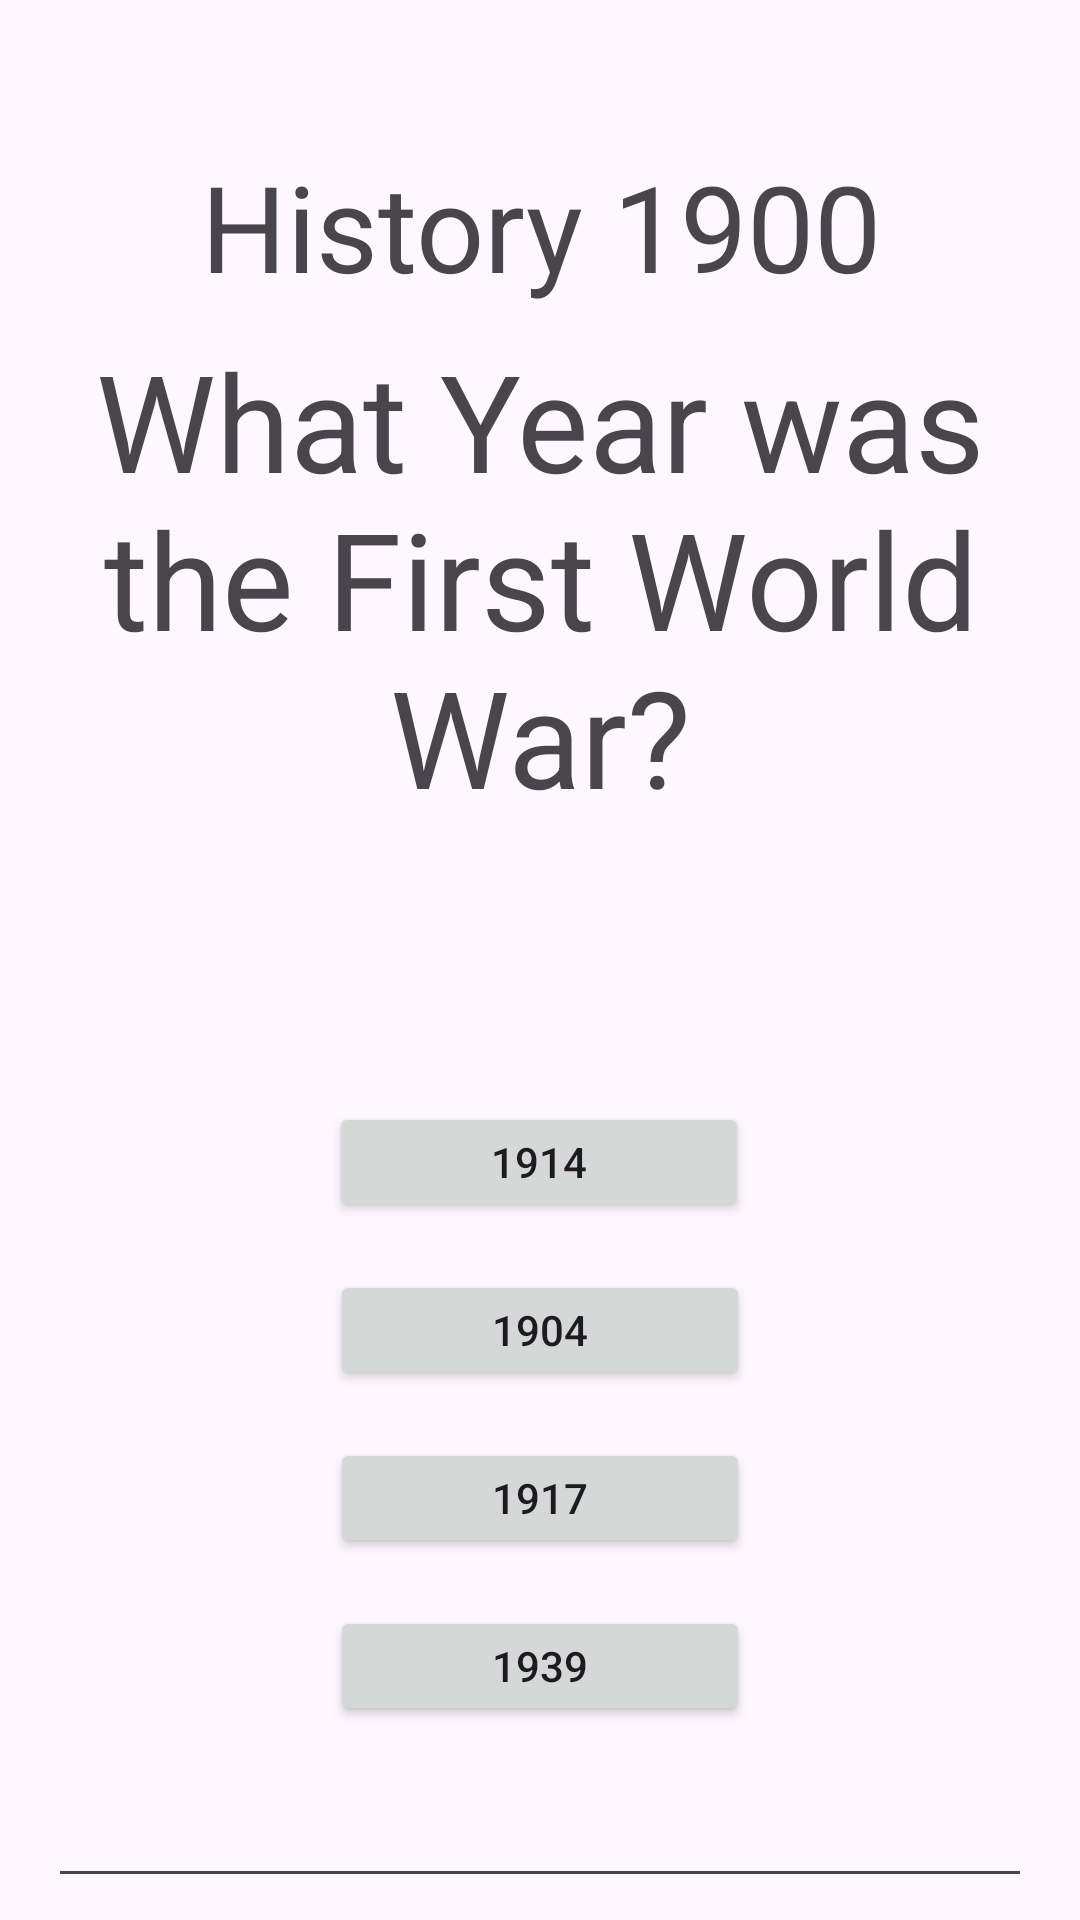

Here is an Android app screen rendered from its layout file. Give the layout XML and the strings, colors and styles it references.
<!-- AndroidManifest.xml: application theme Theme.Project1_S24 -->
<!-- res/layout/fragment_history_w_w1.xml -->
<?xml version="1.0" encoding="utf-8"?>
<androidx.constraintlayout.widget.ConstraintLayout
    xmlns:android="http://schemas.android.com/apk/res/android"
    xmlns:app="http://schemas.android.com/apk/res-auto"
    android:layout_width="match_parent"
    android:layout_height="match_parent">

    <TextView
        android:id="@+id/welcome_text"
        android:layout_width="match_parent"
        android:layout_height="wrap_content"
        android:layout_gravity="center_horizontal"
        android:layout_margin="8dp"
        android:text="@string/history_1900"
        android:textAlignment="center"
        android:textSize="40sp"
        app:layout_constraintBottom_toBottomOf="parent"
        app:layout_constraintEnd_toEndOf="parent"
        app:layout_constraintHorizontal_bias="1.0"
        app:layout_constraintStart_toStartOf="parent"
        app:layout_constraintTop_toTopOf="parent"
        app:layout_constraintVertical_bias="0.071" />

    <TextView
        android:id="@+id/question_text"
        android:layout_width="match_parent"
        android:layout_height="wrap_content"
        android:layout_margin="8dp"
        android:layout_marginTop="40dp"
        android:text="What Year was the First World War?"
        android:textAlignment="center"
        android:textSize="45sp"
        app:layout_constraintEnd_toEndOf="parent"
        app:layout_constraintHorizontal_bias="0.0"
        app:layout_constraintStart_toStartOf="parent"
        app:layout_constraintTop_toBottomOf="@id/welcome_text" />

    <Button
        android:id="@+id/button_A"
        android:layout_width="140dp"
        android:layout_height="40dp"
        android:layout_marginTop="92dp"
        android:text="1914"
        app:layout_constraintEnd_toEndOf="parent"
        app:layout_constraintHorizontal_bias="0.498"
        app:layout_constraintStart_toStartOf="parent"
        app:layout_constraintTop_toBottomOf="@+id/question_text" />

    <Button
        android:id="@+id/button_B"
        android:layout_width="140dp"
        android:layout_height="40dp"
        android:layout_marginTop="16dp"
        android:text="1904"
        app:layout_constraintEnd_toEndOf="parent"
        app:layout_constraintStart_toStartOf="parent"
        app:layout_constraintTop_toBottomOf="@+id/button_A" />
    <Button
        android:id="@+id/button_C"
        android:layout_width="140dp"
        android:layout_height="40dp"
        android:layout_marginTop="16dp"
        android:text="1917"
        app:layout_constraintEnd_toEndOf="parent"
        app:layout_constraintStart_toStartOf="parent"
        app:layout_constraintTop_toBottomOf="@+id/button_B" />
    <Button
        android:id="@+id/button_D"
        android:layout_width="140dp"
        android:layout_height="40dp"
        android:layout_marginTop="16dp"
        android:text="1939"
        app:layout_constraintEnd_toEndOf="parent"
        app:layout_constraintStart_toStartOf="parent"
        app:layout_constraintTop_toBottomOf="@+id/button_C" />

    <EditText
        android:id="@+id/answer_text"
        android:layout_width="match_parent"
        android:layout_height="wrap_content"
        android:layout_margin="16dp"
        android:layout_marginTop="428dp"
        app:layout_constraintEnd_toEndOf="parent"
        app:layout_constraintHorizontal_bias="0.0"
        app:layout_constraintStart_toStartOf="parent"
        app:layout_constraintTop_toBottomOf="@id/button_D" />

</androidx.constraintlayout.widget.ConstraintLayout>
<!-- resources referenced by this layout -->
<resources>
  <string name="history_1900">History 1900</string>
  <style name="Theme.Project1_S24" parent="Base.Theme.Project1_S24" />
  <style name="Base.Theme.Project1_S24" parent="Theme.Material3.DayNight.NoActionBar">
          
          
      </style>
</resources>
